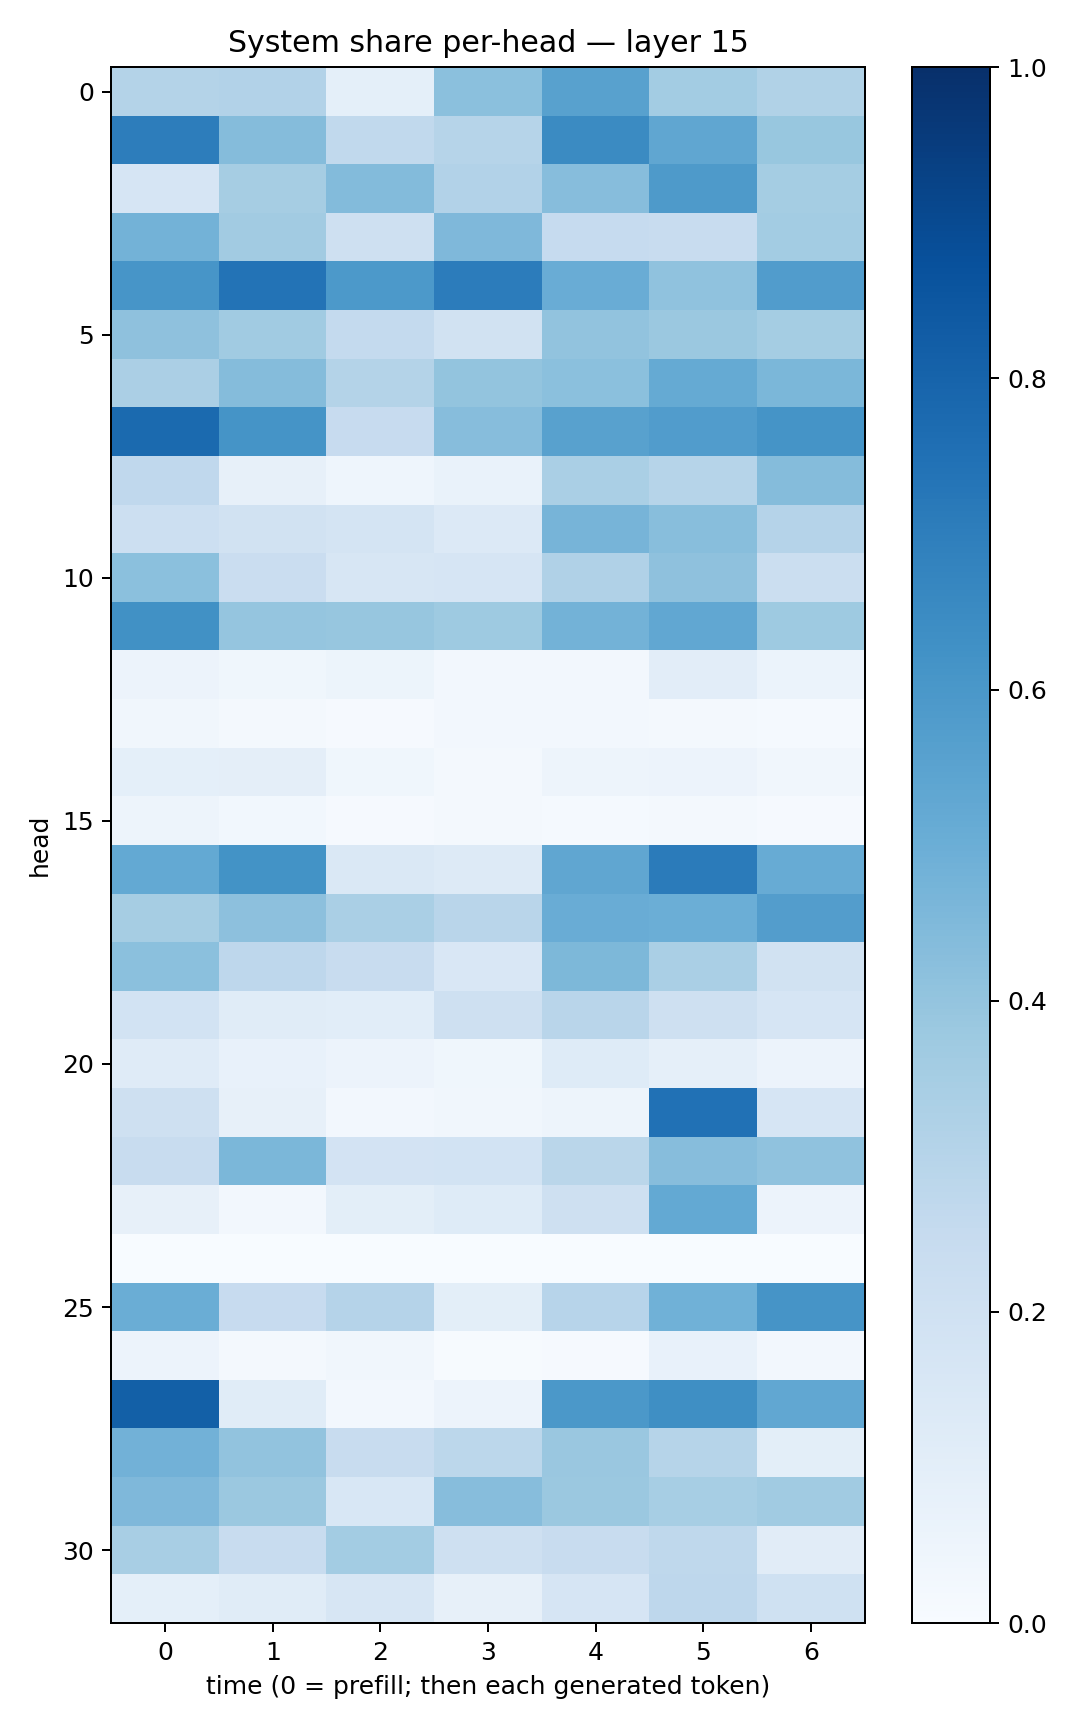

Values plotted in this chart, from the file beside it:
0.3077068, 0.31006154, 0.09308784, 0.41944697, 0.5578099, 0.3570027, 0.3135981
0.701, 0.4368, 0.2623, 0.297, 0.6509, 0.5327, 0.3883
0.1647, 0.3488, 0.441, 0.312, 0.4329, 0.588, 0.3553
0.477, 0.3633, 0.2089, 0.4509, 0.249, 0.2348, 0.3578
0.6066, 0.7415, 0.5925, 0.7069, 0.5065, 0.4088, 0.5772
0.413, 0.3658, 0.2552, 0.1934, 0.4032, 0.381, 0.3519
0.3359, 0.4339, 0.3059, 0.4017, 0.4184, 0.5188, 0.4583
0.7737, 0.615, 0.2456, 0.4317, 0.5571, 0.5764, 0.6139
0.2664, 0.07882, 0.04653, 0.06764, 0.3372, 0.3002, 0.4361
0.2164, 0.1938, 0.1776, 0.1341, 0.4694, 0.4292, 0.3022
0.4184, 0.2285, 0.1605, 0.1654, 0.3166, 0.4128, 0.2206
0.6286, 0.396, 0.3925, 0.3749, 0.4767, 0.5301, 0.3711
0.05624, 0.03765, 0.054, 0.02674, 0.02519, 0.1025, 0.06109
0.03262, 0.02192, 0.008958, 0.02615, 0.02499, 0.02076, 0.0125
0.0927, 0.09397, 0.03714, 0.02149, 0.04739, 0.05603, 0.03384
0.04763, 0.02935, 0.008731, 0.01801, 0.01447, 0.02166, 0.009104
0.5218, 0.6192, 0.1474, 0.1315, 0.5339, 0.7083, 0.5086
0.351, 0.4162, 0.3382, 0.2914, 0.5071, 0.4964, 0.5714
0.4187, 0.276, 0.2411, 0.1495, 0.4549, 0.3361, 0.1909
0.1848, 0.1158, 0.109, 0.2042, 0.2926, 0.2089, 0.1655
0.1207, 0.07667, 0.05746, 0.03824, 0.1232, 0.0891, 0.05549
0.2048, 0.08007, 0.02721, 0.03492, 0.04988, 0.7486, 0.1669
0.2363, 0.4573, 0.1821, 0.1861, 0.2882, 0.4336, 0.4094
0.08135, 0.02652, 0.1014, 0.1242, 0.2093, 0.5221, 0.05623
0.0009289, 0.0006556, 0.001064, 0.0002773, 0.0008043, 0.001433, 7.049421e-05
0.5014, 0.2449, 0.301, 0.09835, 0.2941, 0.4859, 0.6126
0.05546, 0.01862, 0.03472, 0.004962, 0.01068, 0.07602, 0.02626
0.8151, 0.1169, 0.02511, 0.0562, 0.5941, 0.6332, 0.5308
0.4823, 0.4029, 0.2365, 0.279, 0.383, 0.2998, 0.1005
0.4505, 0.3814, 0.1536, 0.4334, 0.3825, 0.3476, 0.365
0.342, 0.2354, 0.3573, 0.2063, 0.2416, 0.2698, 0.1099
0.09062, 0.1153, 0.1577, 0.07863, 0.165, 0.2748, 0.201
